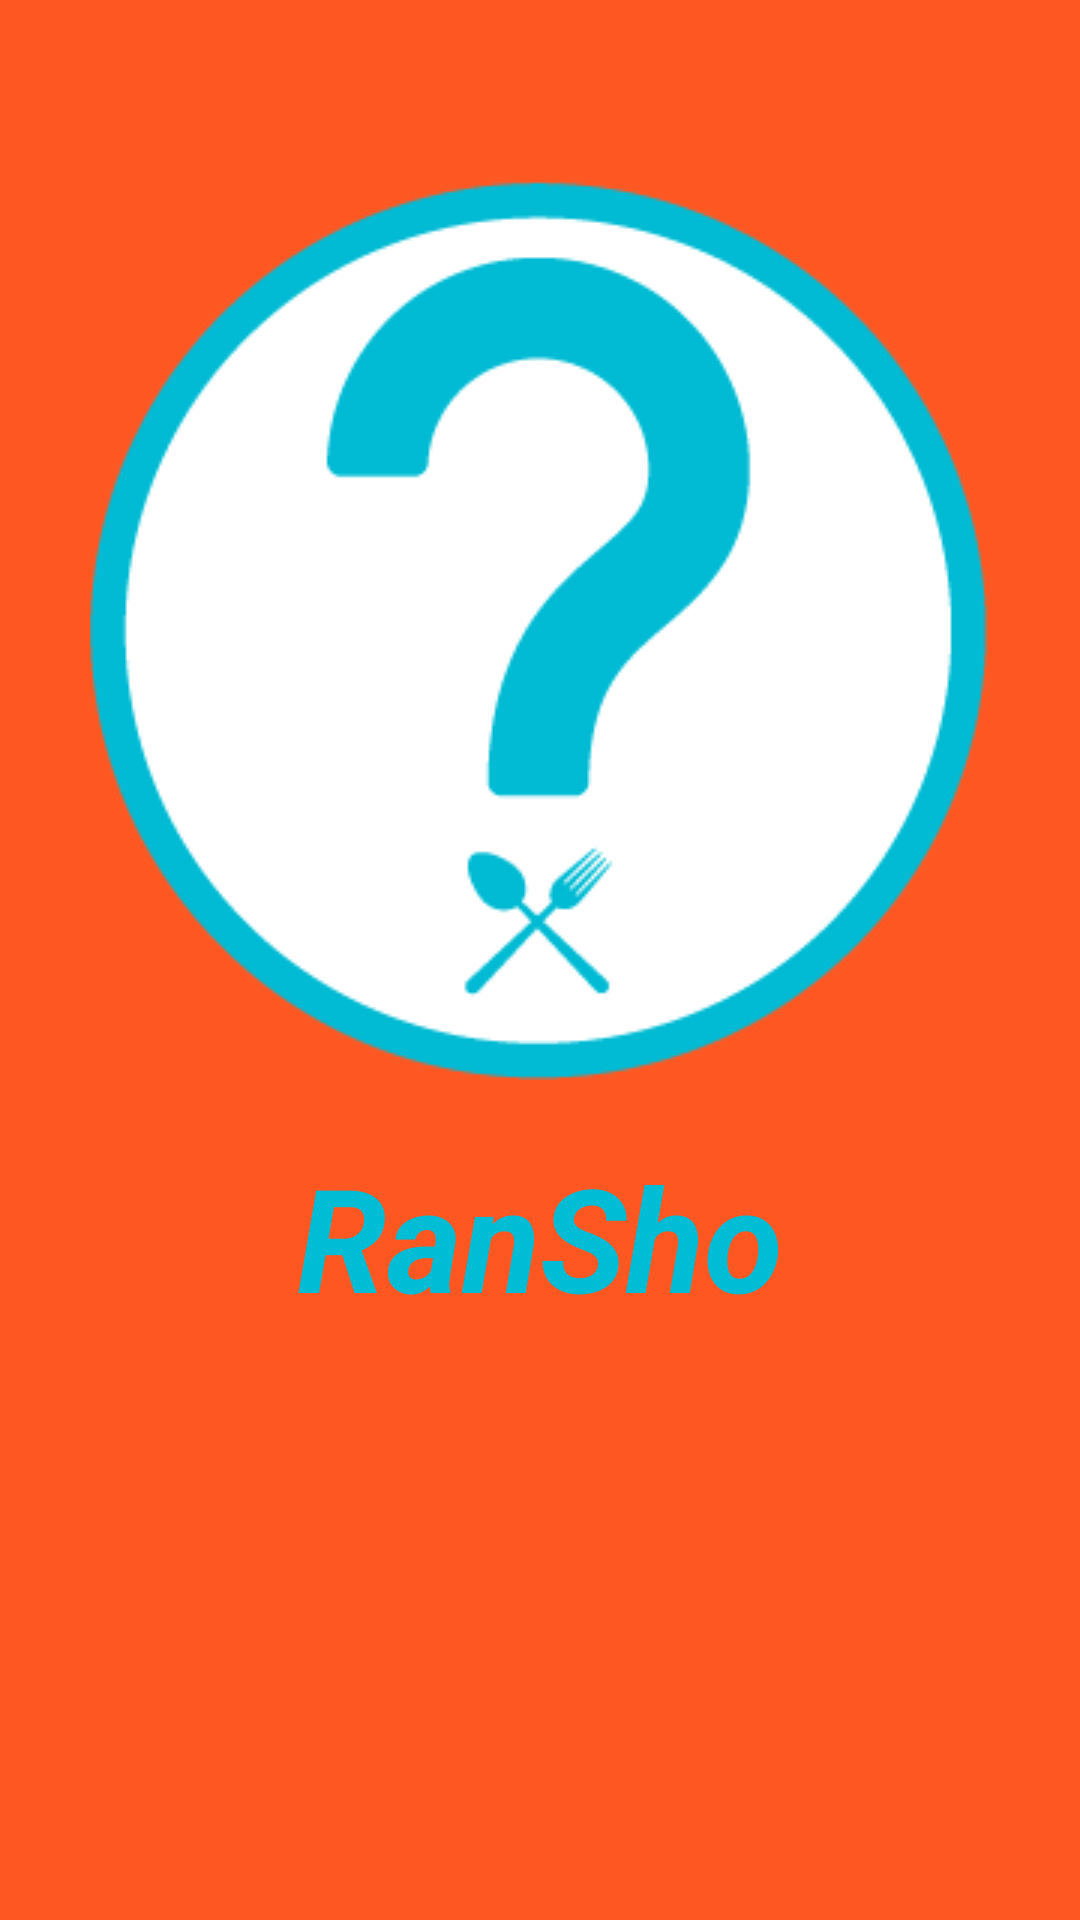

Reconstruct the res/layout file that produces this screen, plus the resources it refers to.
<!-- AndroidManifest.xml: application theme AppTheme -->
<!-- res/layout/activity_splash.xml -->
<?xml version="1.0" encoding="utf-8"?>
<RelativeLayout xmlns:android="http://schemas.android.com/apk/res/android"
    xmlns:tools="http://schemas.android.com/tools"
    android:layout_width="match_parent"
    android:layout_height="match_parent"
    android:paddingBottom="@dimen/activity_vertical_margin"
    android:paddingLeft="@dimen/activity_horizontal_margin"
    android:paddingRight="@dimen/activity_horizontal_margin"
    android:paddingTop="@dimen/activity_vertical_margin"
    tools:context="com.iran.ransho.ransho.SplashScreen"
    android:background="#FF5722">

    <ImageView
        android:id="@+id/imgLogo"
        android:layout_width="wrap_content"
        android:layout_height="wrap_content"
        android:src="@drawable/ransho_logo"
        android:layout_centerHorizontal="true"
        android:layout_marginTop="60dp" />

    <TextView
        android:layout_width="fill_parent"
        android:layout_height="wrap_content"
        android:textSize="48dp"
        android:textColor="#00BCD4"
        android:gravity="center_horizontal"
        android:layout_alignParentBottom="false"
        android:text="RanSho"
        android:shadowColor="#4a4a4a"
        android:layout_alignParentEnd="false"
        android:layout_below="@+id/imgLogo"
        android:layout_marginTop="20dp"
        android:textStyle="bold|italic" />

</RelativeLayout>
<!-- resources referenced by this layout -->
<resources>
  <!-- drawable ransho_logo: png bitmap (drawable, 16780 bytes) -->
  <style name="AppTheme" parent="Theme.AppCompat.Light.DarkActionBar">
          
          <item name="colorPrimary">#FF5722</item>
          <item name="colorPrimaryDark">#E64A19</item>
          <item name="colorAccent">#00BCD4</item>
      </style>
</resources>
